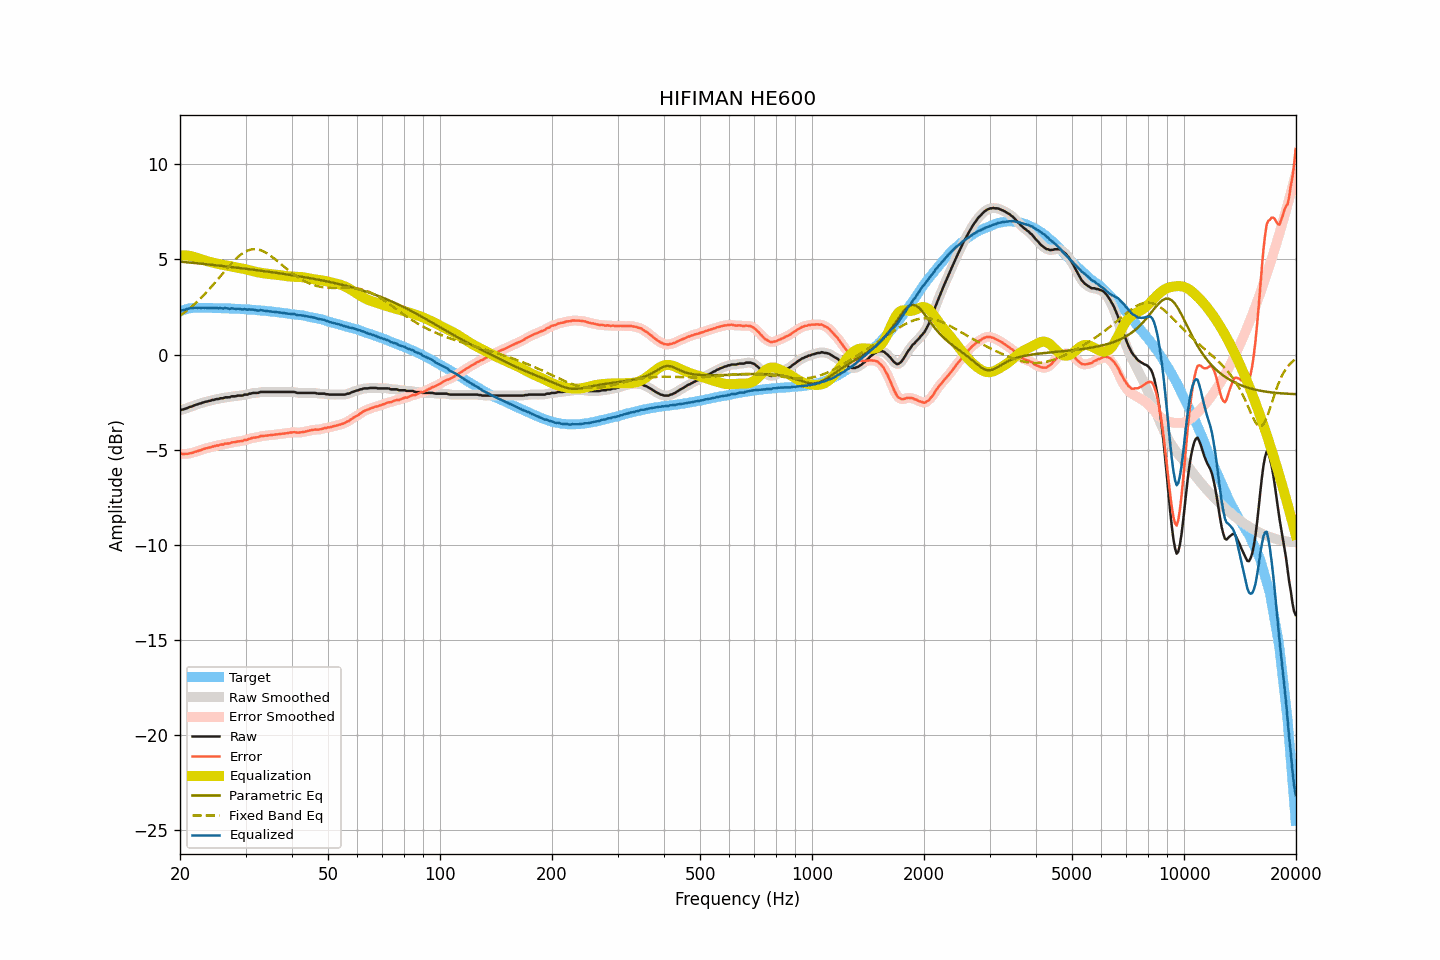

The file beside this chart, header and first rows:
frequency, raw, smoothed, error, error_smoothed, equalization, parametric_eq, fixed_band_eq, equalized_raw, equalized_smoothed, target
20.00, -2.93, -2.93, -5.21, -5.21, 5.22, 4.89, 2.05, 2.28, 2.29, 2.28
20.20, -2.89, -2.90, -5.20, -5.22, 5.22, 4.88, 2.11, 2.33, 2.31, 2.31
20.40, -2.88, -2.88, -5.22, -5.22, 5.22, 4.87, 2.17, 2.34, 2.34, 2.34
20.61, -2.85, -2.85, -5.21, -5.22, 5.22, 4.86, 2.23, 2.36, 2.36, 2.36
20.81, -2.82, -2.82, -5.21, -5.22, 5.21, 4.85, 2.30, 2.39, 2.39, 2.39
21.02, -2.79, -2.79, -5.21, -5.21, 5.20, 4.85, 2.36, 2.41, 2.41, 2.42
21.23, -2.75, -2.76, -5.18, -5.19, 5.19, 4.84, 2.43, 2.43, 2.43, 2.43
21.44, -2.73, -2.73, -5.17, -5.17, 5.17, 4.83, 2.50, 2.44, 2.44, 2.44
21.66, -2.70, -2.70, -5.15, -5.15, 5.15, 4.82, 2.58, 2.45, 2.45, 2.45
21.87, -2.66, -2.67, -5.11, -5.12, 5.12, 4.81, 2.65, 2.46, 2.46, 2.45
22.09, -2.63, -2.63, -5.09, -5.09, 5.10, 4.81, 2.73, 2.46, 2.46, 2.46
22.31, -2.61, -2.61, -5.07, -5.07, 5.07, 4.80, 2.81, 2.46, 2.46, 2.46
22.54, -2.57, -2.58, -5.04, -5.04, 5.04, 4.79, 2.89, 2.47, 2.46, 2.46
22.76, -2.56, -2.56, -5.02, -5.01, 5.01, 4.78, 2.97, 2.45, 2.46, 2.46
22.99, -2.52, -2.53, -4.97, -4.98, 4.99, 4.77, 3.06, 2.46, 2.46, 2.45
23.22, -2.50, -2.50, -4.95, -4.96, 4.96, 4.76, 3.15, 2.46, 2.46, 2.45
23.45, -2.47, -2.48, -4.92, -4.93, 4.93, 4.75, 3.23, 2.46, 2.46, 2.45
23.69, -2.46, -2.46, -4.91, -4.91, 4.91, 4.74, 3.33, 2.45, 2.45, 2.45
23.92, -2.43, -2.44, -4.88, -4.89, 4.88, 4.74, 3.42, 2.45, 2.45, 2.45
24.16, -2.42, -2.42, -4.87, -4.87, 4.86, 4.73, 3.51, 2.44, 2.45, 2.45
24.40, -2.38, -2.39, -4.83, -4.84, 4.84, 4.72, 3.61, 2.46, 2.45, 2.45
24.65, -2.38, -2.37, -4.82, -4.82, 4.82, 4.71, 3.71, 2.44, 2.45, 2.44
24.89, -2.35, -2.36, -4.79, -4.80, 4.80, 4.70, 3.81, 2.45, 2.44, 2.44
25.14, -2.33, -2.34, -4.77, -4.78, 4.78, 4.69, 3.91, 2.45, 2.44, 2.44
25.39, -2.33, -2.32, -4.77, -4.76, 4.76, 4.68, 4.01, 2.43, 2.44, 2.44
25.65, -2.29, -2.31, -4.73, -4.75, 4.74, 4.67, 4.11, 2.45, 2.43, 2.44
25.91, -2.29, -2.29, -4.72, -4.73, 4.73, 4.66, 4.21, 2.43, 2.43, 2.43
26.16, -2.29, -2.27, -4.72, -4.70, 4.71, 4.65, 4.31, 2.42, 2.44, 2.43
26.43, -2.24, -2.26, -4.68, -4.69, 4.69, 4.64, 4.41, 2.45, 2.43, 2.43
26.69, -2.24, -2.25, -4.67, -4.68, 4.68, 4.63, 4.51, 2.44, 2.43, 2.43
26.96, -2.24, -2.24, -4.67, -4.67, 4.66, 4.62, 4.60, 2.42, 2.43, 2.43
27.23, -2.24, -2.23, -4.66, -4.65, 4.65, 4.61, 4.70, 2.40, 2.42, 2.42
27.50, -2.19, -2.21, -4.61, -4.63, 4.63, 4.60, 4.79, 2.44, 2.42, 2.42
27.77, -2.19, -2.20, -4.60, -4.61, 4.61, 4.59, 4.88, 2.42, 2.42, 2.41
28.05, -2.19, -2.18, -4.60, -4.59, 4.60, 4.58, 4.97, 2.41, 2.42, 2.41
28.33, -2.18, -2.18, -4.58, -4.58, 4.58, 4.57, 5.05, 2.40, 2.41, 2.40
28.62, -2.15, -2.16, -4.56, -4.57, 4.57, 4.56, 5.13, 2.42, 2.41, 2.40
28.90, -2.15, -2.16, -4.55, -4.56, 4.55, 4.55, 5.20, 2.40, 2.40, 2.40
29.19, -2.15, -2.15, -4.54, -4.54, 4.54, 4.54, 5.27, 2.39, 2.39, 2.39
29.48, -2.15, -2.14, -4.54, -4.53, 4.52, 4.53, 5.33, 2.37, 2.38, 2.39
29.78, -2.10, -2.12, -4.49, -4.51, 4.50, 4.52, 5.38, 2.40, 2.38, 2.38
30.08, -2.10, -2.10, -4.48, -4.48, 4.48, 4.51, 5.43, 2.38, 2.38, 2.38
30.38, -2.10, -2.08, -4.47, -4.46, 4.46, 4.50, 5.47, 2.35, 2.37, 2.37
30.68, -2.05, -2.07, -4.42, -4.44, 4.44, 4.49, 5.50, 2.38, 2.37, 2.37
30.99, -2.05, -2.05, -4.41, -4.41, 4.41, 4.48, 5.52, 2.36, 2.37, 2.36
31.30, -2.02, -2.03, -4.38, -4.38, 4.39, 4.47, 5.53, 2.37, 2.37, 2.35
31.61, -2.01, -2.02, -4.36, -4.37, 4.37, 4.46, 5.54, 2.36, 2.35, 2.35
31.93, -2.01, -2.01, -4.35, -4.36, 4.35, 4.44, 5.54, 2.34, 2.34, 2.34
32.24, -2.01, -2.01, -4.34, -4.34, 4.33, 4.43, 5.53, 2.32, 2.33, 2.33
32.57, -2.00, -1.99, -4.33, -4.32, 4.32, 4.42, 5.51, 2.31, 2.32, 2.33
32.89, -1.96, -1.98, -4.28, -4.30, 4.30, 4.41, 5.49, 2.34, 2.32, 2.32
33.22, -1.96, -1.96, -4.27, -4.28, 4.29, 4.40, 5.46, 2.33, 2.32, 2.31
33.55, -1.96, -1.96, -4.27, -4.27, 4.28, 4.39, 5.42, 2.31, 2.32, 2.31
33.89, -1.96, -1.96, -4.26, -4.26, 4.26, 4.38, 5.38, 2.30, 2.30, 2.30
34.23, -1.96, -1.96, -4.25, -4.26, 4.25, 4.37, 5.33, 2.29, 2.29, 2.29
34.57, -1.96, -1.96, -4.24, -4.24, 4.24, 4.35, 5.28, 2.28, 2.28, 2.28
34.92, -1.96, -1.96, -4.23, -4.23, 4.23, 4.34, 5.22, 2.27, 2.27, 2.27
35.27, -1.96, -1.96, -4.22, -4.22, 4.22, 4.33, 5.16, 2.26, 2.26, 2.26
35.62, -1.96, -1.96, -4.21, -4.21, 4.22, 4.32, 5.09, 2.25, 2.25, 2.25
35.97, -1.96, -1.96, -4.20, -4.20, 4.21, 4.31, 5.02, 2.24, 2.24, 2.24
... 635 more rows
